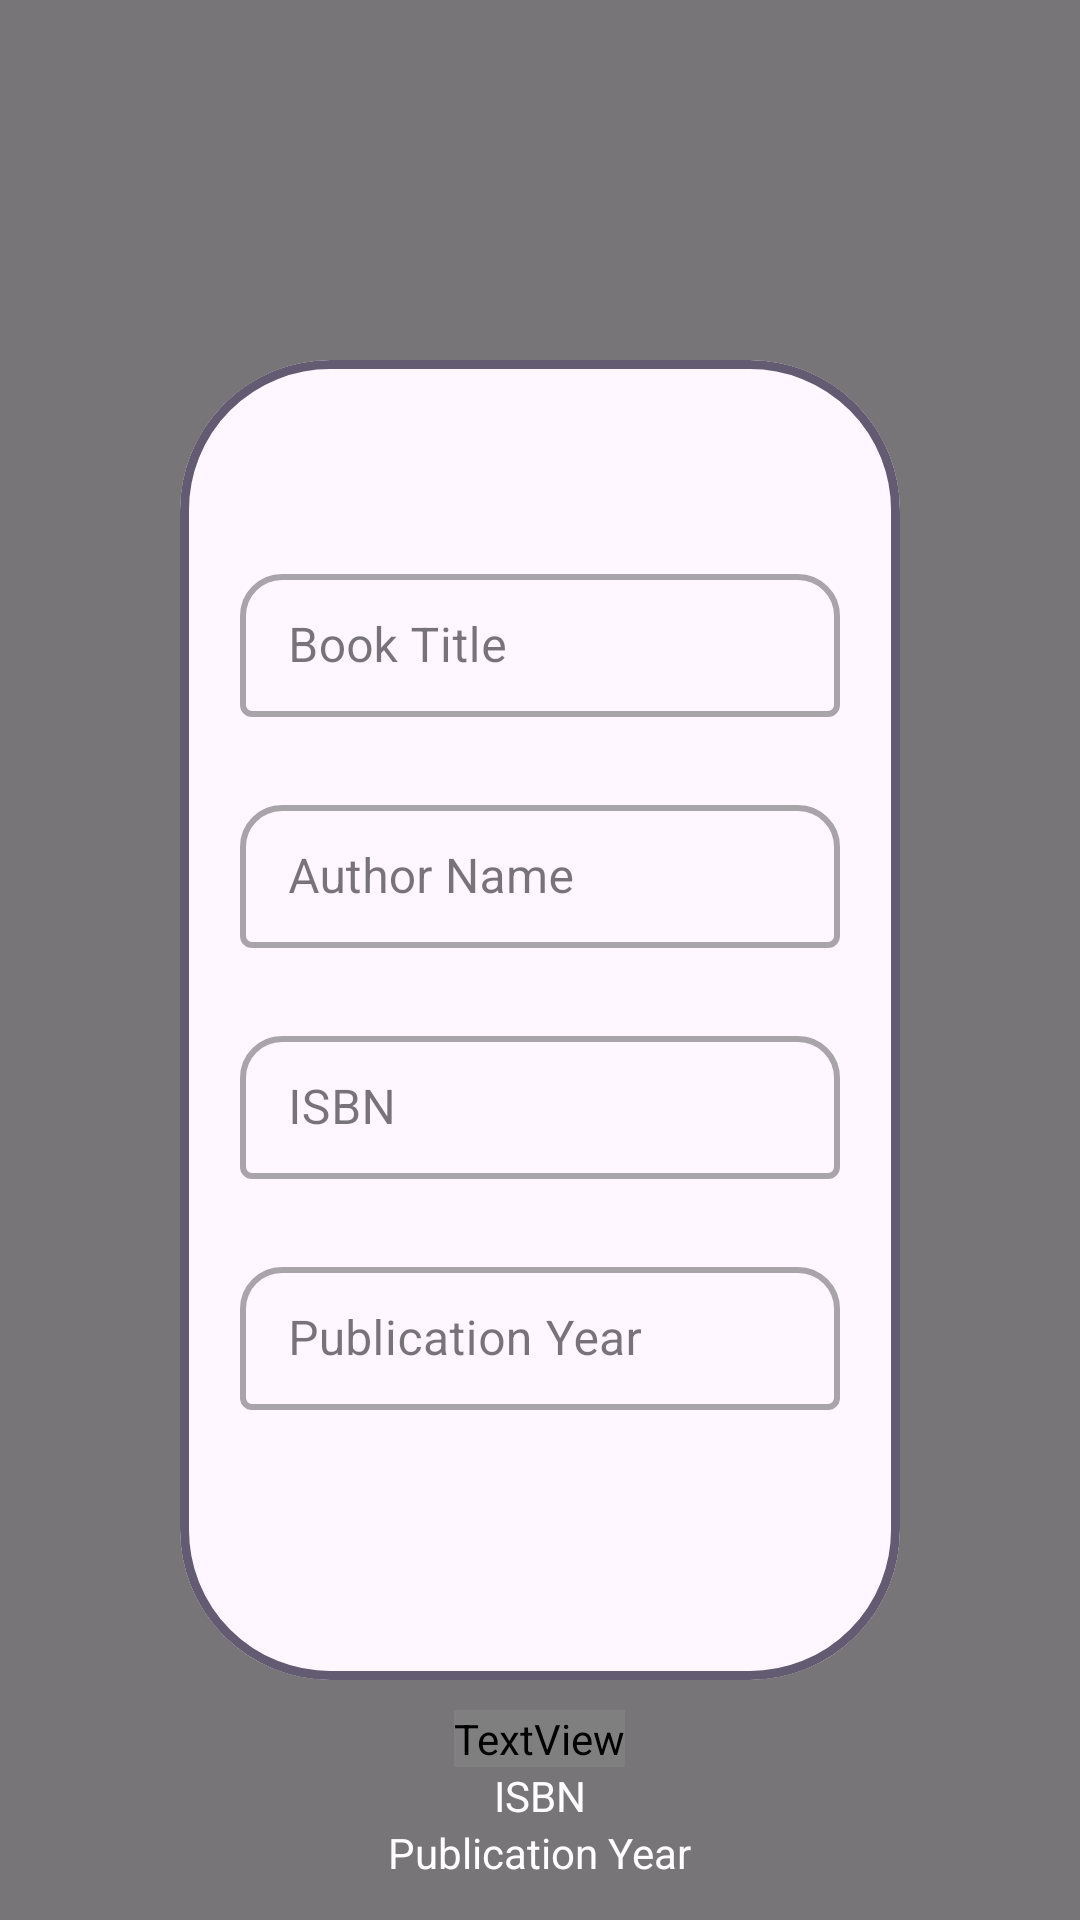

Android layout source for this screen:
<!-- AndroidManifest.xml: application theme Theme.Scrollify -->
<!-- res/layout/fragment_add_book.xml -->
<?xml version="1.0" encoding="utf-8"?>
<RelativeLayout xmlns:android="http://schemas.android.com/apk/res/android"
    xmlns:tools="http://schemas.android.com/tools"
    android:layout_width="match_parent"
    android:layout_height="match_parent"
    xmlns:app="http://schemas.android.com/apk/res-auto"
    tools:context=".AddBook">

    

    <ImageView
        android:id="@+id/bookBackground"
        android:layout_width="match_parent"
        android:layout_height="match_parent"
        android:alpha="0.4"
        android:contentDescription="@string/app_name"
        android:scaleType="centerCrop"
        android:src="@drawable/frost" />

    <View
        android:layout_width="match_parent"
        android:layout_height="match_parent"
        android:background="#86000000" />

    <com.google.android.material.card.MaterialCardView
        android:id="@+id/bookHolder"
        android:layout_width="match_parent"
        android:layout_height="440dp"
        android:layout_marginHorizontal="60dp"
        android:layout_marginTop="120dp"
        app:cardCornerRadius="50dp"
        app:strokeColor="?attr/colorAccent"
        app:strokeWidth="3dp">

        <ImageView
            android:layout_width="match_parent"
            android:layout_height="match_parent"
            android:scaleType="centerCrop"
            android:src="@drawable/frost" />

        <LinearLayout
            android:id="@+id/inputFields"
            android:layout_width="match_parent"
            android:layout_height="match_parent"
            android:layout_marginHorizontal="20dp"
            android:gravity="center"
            android:orientation="vertical">


            <com.google.android.material.textfield.TextInputLayout
                style="@style/Widget.MaterialComponents.TextInputLayout.OutlinedBox.Dense"
                android:layout_width="match_parent"
                android:layout_height="wrap_content"
                android:layout_marginBottom="24dp"
                app:boxBackgroundColor="@android:color/transparent"
                app:boxCornerRadiusTopEnd="14dp"
                app:boxCornerRadiusTopStart="14dp"
                app:boxStrokeWidth="2dp"
                app:boxStrokeWidthFocused="3dp">

                <com.google.android.material.textfield.TextInputEditText
                    android:id="@+id/Title"
                    android:layout_width="match_parent"
                    android:layout_height="wrap_content"
                    android:gravity=""
                    android:hint="Book Title" />
            </com.google.android.material.textfield.TextInputLayout>


            <com.google.android.material.textfield.TextInputLayout
                style="@style/Widget.MaterialComponents.TextInputLayout.OutlinedBox.Dense"
                android:layout_width="match_parent"
                android:layout_height="wrap_content"
                android:layout_marginBottom="24dp"
                app:boxBackgroundColor="@android:color/transparent"
                app:boxCornerRadiusTopEnd="14dp"
                app:boxCornerRadiusTopStart="14dp"
                app:boxStrokeWidth="2dp"
                app:boxStrokeWidthFocused="3dp">

                <com.google.android.material.textfield.TextInputEditText
                    android:id="@+id/AuthorName"
                    android:layout_width="match_parent"
                    android:layout_height="wrap_content"
                    android:hint="Author Name" />
            </com.google.android.material.textfield.TextInputLayout>


            <com.google.android.material.textfield.TextInputLayout
                style="@style/Widget.MaterialComponents.TextInputLayout.OutlinedBox.Dense"
                android:layout_width="match_parent"
                android:layout_height="wrap_content"
                android:layout_marginBottom="24dp"
                app:boxBackgroundColor="@android:color/transparent"
                app:boxCornerRadiusTopEnd="14dp"
                app:boxCornerRadiusTopStart="14dp"
                app:boxStrokeWidth="2dp"
                app:boxStrokeWidthFocused="3dp">

                <com.google.android.material.textfield.TextInputEditText
                    android:id="@+id/ISBNn"
                    android:layout_width="match_parent"
                    android:layout_height="wrap_content"
                    android:hint="ISBN" />
            </com.google.android.material.textfield.TextInputLayout>


            <com.google.android.material.textfield.TextInputLayout
                style="@style/Widget.MaterialComponents.TextInputLayout.OutlinedBox.Dense"
                android:layout_width="match_parent"
                android:layout_height="wrap_content"
                android:layout_marginBottom="24dp"
                app:boxBackgroundColor="@android:color/transparent"
                app:boxCornerRadiusTopEnd="14dp"
                app:boxCornerRadiusTopStart="14dp"
                app:boxStrokeWidth="2dp"
                app:boxStrokeWidthFocused="3dp">

                <com.google.android.material.textfield.TextInputEditText
                    android:id="@+id/Year"
                    android:layout_width="match_parent"
                    android:layout_height="wrap_content"
                    android:hint="Publication Year" />
            </com.google.android.material.textfield.TextInputLayout>


        </LinearLayout>
    </com.google.android.material.card.MaterialCardView>

    <TextView
        android:id="@+id/bookName"
        android:layout_width="wrap_content"
        android:layout_height="wrap_content"
        android:layout_below="@+id/bookHolder"
        android:layout_centerHorizontal="true"
        android:layout_marginTop="10dp"
        android:fontFamily="@font/billiondreams"
        android:text="Book Name"
        android:textColor="@color/white"
        android:textSize="37sp" />

    <TextView
        android:id="@+id/authorName"
        android:layout_width="wrap_content"
        android:layout_height="wrap_content"
        android:layout_alignRight="@+id/bookName"
        android:layout_alignBottom="@+id/bookName"
        android:fontFamily="@font/billiondreams"
        android:text="By Author"
        android:textAlignment="center"
        android:textColor="@color/white"
        android:textSize="10sp" />

    <TextView
        android:id="@+id/ISBN"
        android:layout_width="wrap_content"
        android:layout_height="wrap_content"
        android:layout_below="@+id/authorName"
        android:layout_centerHorizontal="true"
        android:text="ISBN"
        android:textAlignment="center"
        android:textColor="@color/white" />

    <TextView
        android:id="@+id/year"
        android:layout_width="wrap_content"
        android:layout_height="wrap_content"
        android:layout_below="@+id/ISBN"
        android:layout_centerHorizontal="true"
        android:text="Publication Year"
        android:textAlignment="center"
        android:textColor="@color/white" />

</RelativeLayout>
<!-- resources referenced by this layout -->
<resources>
  <color name="white">#FFFFFFFF</color>
  <string name="app_name">Scrollify</string>
  <style name="Theme.Scrollify" parent="Base.Theme.Scrollify" />
  <style name="Base.Theme.Scrollify" parent="Theme.Material3.DayNight.NoActionBar">
          
          
      </style>
</resources>
